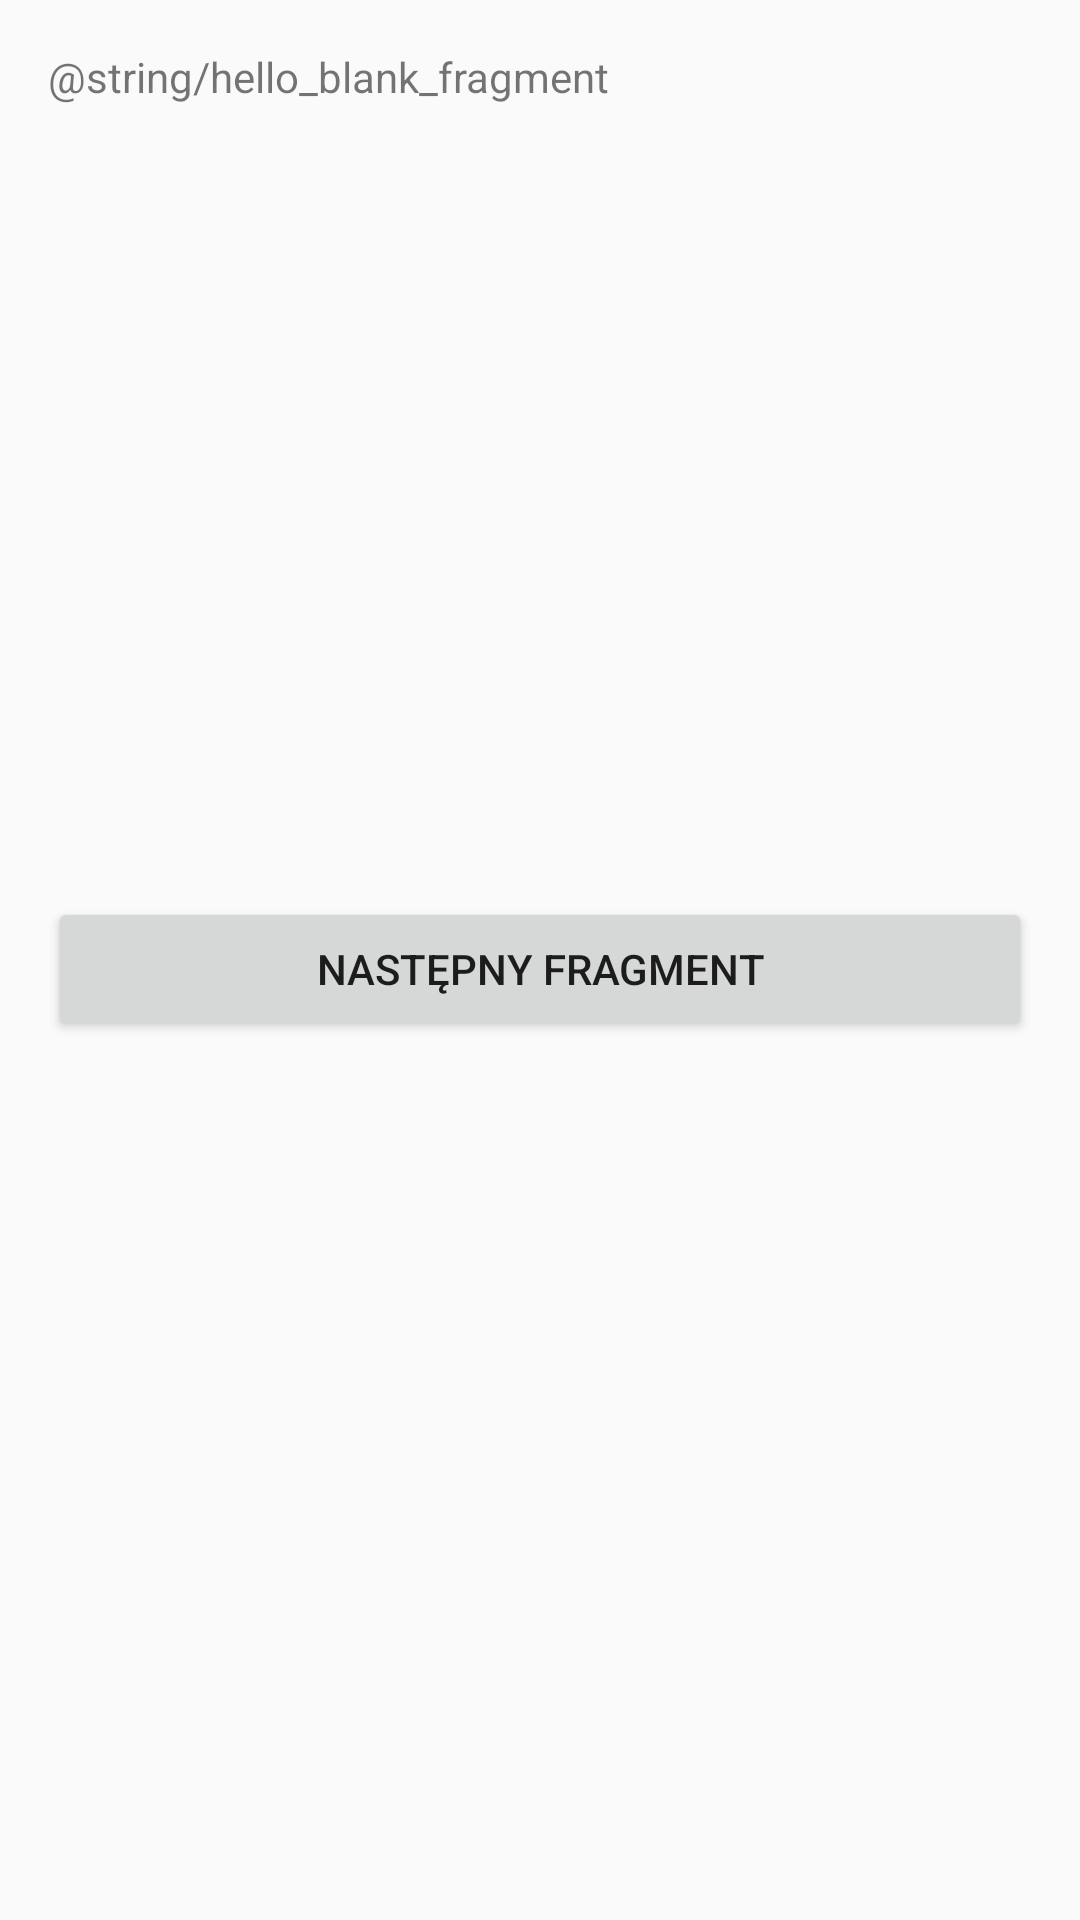

Produce the Android XML layout that renders to this screen, including the resource entries it uses.
<!-- AndroidManifest.xml: application theme Theme.App -->
<!-- res/layout/fragment_main.xml -->
<?xml version="1.0" encoding="utf-8"?>
<FrameLayout xmlns:android="http://schemas.android.com/apk/res/android"
    xmlns:app="http://schemas.android.com/apk/res-auto"
    xmlns:tools="http://schemas.android.com/tools"
    android:id="@+id/fragment_main"
    android:layout_width="match_parent"
    android:layout_height="match_parent"
    android:padding="@dimen/default_padding"
    tools:context=".fragment.MainFragment">

    
    <androidx.constraintlayout.widget.ConstraintLayout
        android:layout_width="match_parent"
        android:layout_height="match_parent">

        <TextView
            android:id="@+id/fragment_main_text"
            android:layout_width="match_parent"
            android:layout_height="267dp"
            android:onClick="onClickTextRegisterFragment"
            android:text="@string/hello_blank_fragment"
            app:layout_constraintStart_toStartOf="parent"
            app:layout_constraintTop_toTopOf="parent" />

        <Button
            android:id="@+id/fragment_main_button"
            android:layout_width="0dp"
            android:layout_height="wrap_content"
            android:layout_marginTop="16dp"
            android:text="następny fragment"
            android:onClick="onClickButtonNextFragment"
            app:layout_constraintEnd_toEndOf="parent"
            app:layout_constraintStart_toStartOf="parent"
            app:layout_constraintTop_toBottomOf="@+id/fragment_main_text" />
    </androidx.constraintlayout.widget.ConstraintLayout>

</FrameLayout>
<!-- resources referenced by this layout -->
<resources>
  <dimen name="default_padding">16dp</dimen>
  <style name="Theme.App" parent="Theme.MaterialComponents.DayNight.DarkActionBar.Bridge">
          
          <item name="colorPrimary">@color/purple_500</item>
          <item name="colorPrimaryVariant">@color/purple_700</item>
          <item name="colorOnPrimary">@color/white</item>
          
          <item name="colorSecondary">@color/teal_200</item>
          <item name="colorSecondaryVariant">@color/teal_700</item>
          <item name="colorOnSecondary">@color/black</item>
          
          <item name="android:statusBarColor">?attr/colorPrimaryVariant</item>
          
      </style>
  <!-- not gathered from this repository: default colours our renderer supplied (Android Studio template values) -->
  <color name="purple_500">#FF6200EE</color>
  <color name="purple_700">#FF3700B3</color>
  <color name="teal_200">#FF03DAC5</color>
  <color name="teal_700">#FF018786</color>
  <color name="black">#FF000000</color>
  <color name="white">#FFFFFFFF</color>
</resources>
